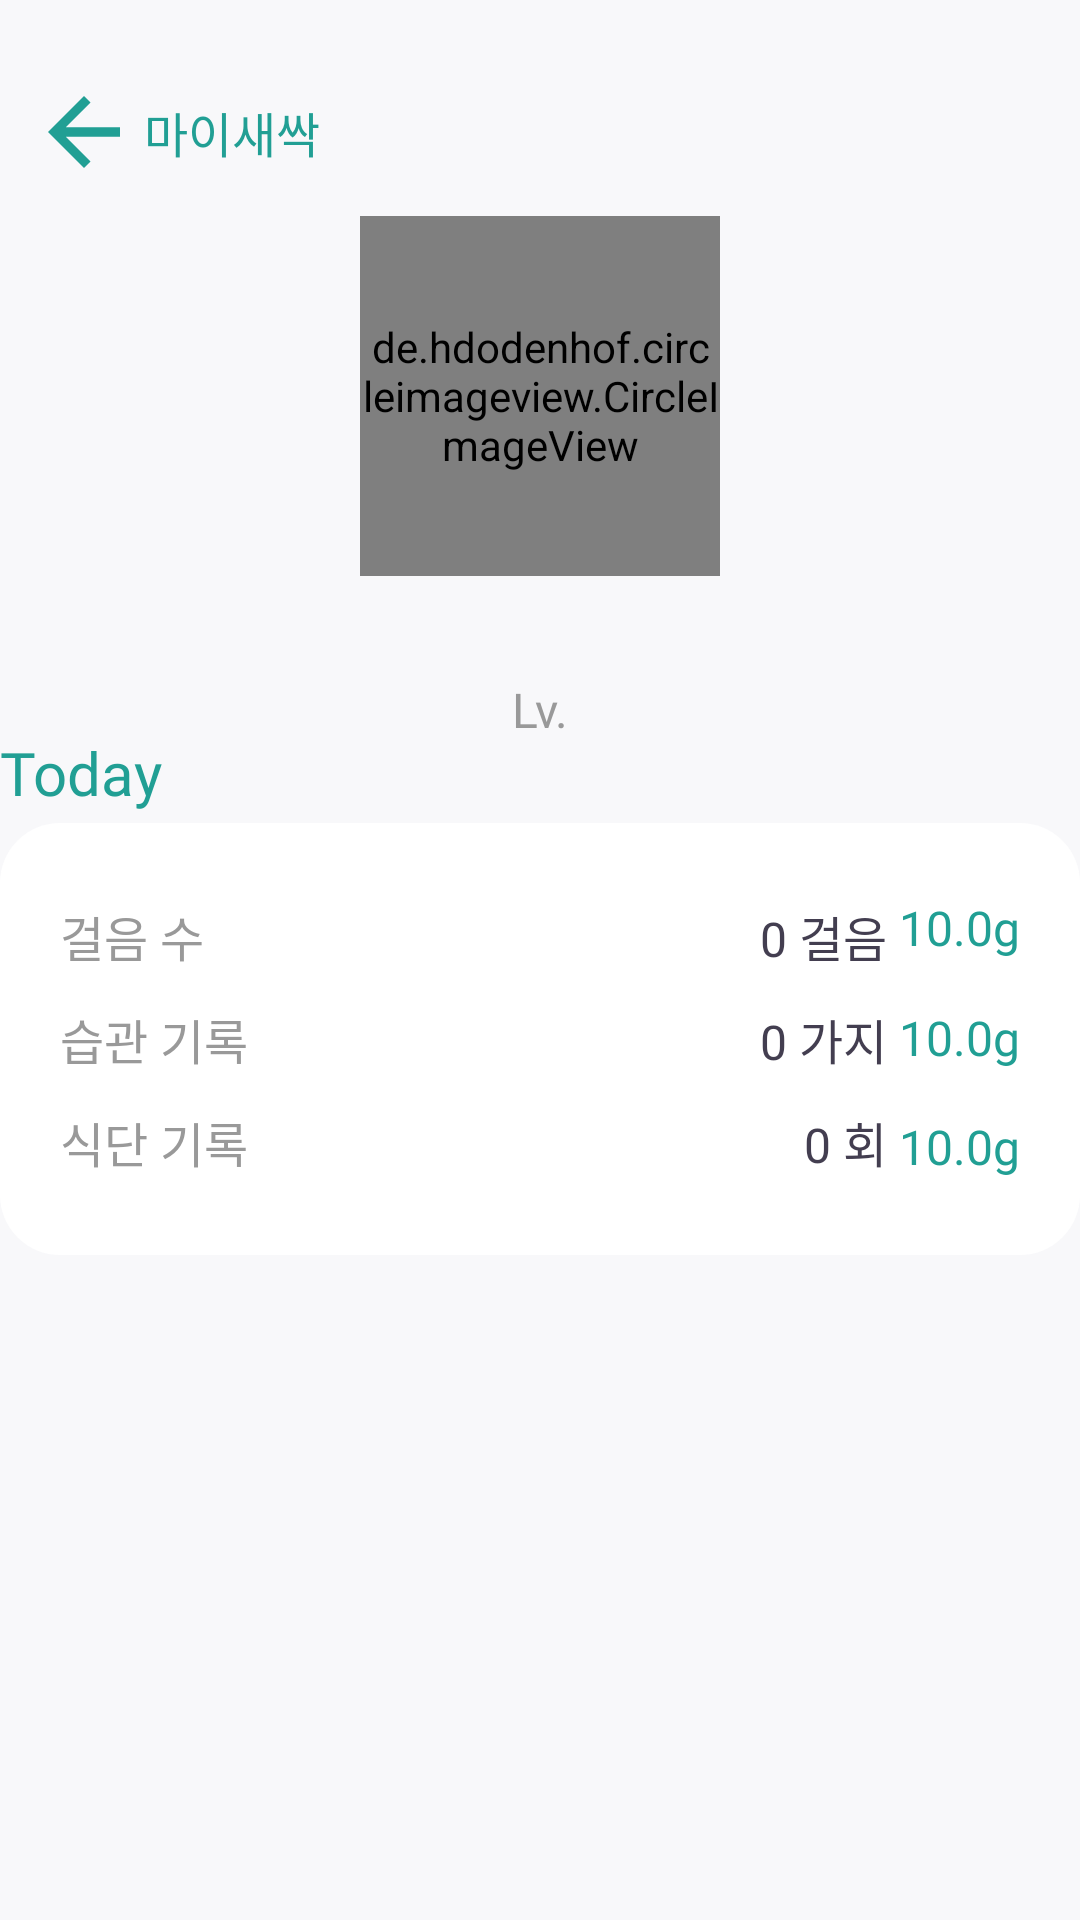

Here is an Android app screen rendered from its layout file. Give the layout XML and the strings, colors and styles it references.
<!-- AndroidManifest.xml: application theme Theme.MySprout -->
<!-- res/layout/mysprout.xml -->
<?xml version="1.0" encoding="utf-8"?>
<androidx.constraintlayout.widget.ConstraintLayout xmlns:android="http://schemas.android.com/apk/res/android"
    xmlns:app="http://schemas.android.com/apk/res-auto"
    xmlns:tools="http://schemas.android.com/tools"
    android:layout_width="match_parent"
    android:layout_height="match_parent">

    <de.hdodenhof.circleimageview.CircleImageView
        android:id="@+id/circle_image_mysprout"
        android:layout_width="120dp"
        android:layout_height="120dp"
        android:layout_marginTop="16dp"
        android:src="@drawable/sproutimage"
        app:civ_border_color="@color/almostBlack"
        app:civ_border_width="2dp"
        app:layout_constraintEnd_toEndOf="parent"
        app:layout_constraintStart_toStartOf="parent"
        app:layout_constraintTop_toBottomOf="@+id/linearLayout_mysprout_title" />

    <LinearLayout
        android:id="@+id/linearLayout_mysprout_title"
        android:layout_width="match_parent"
        android:layout_height="wrap_content"
        android:layout_marginTop="32dp"
        android:gravity="center_vertical"
        android:orientation="horizontal"
        app:layout_constraintEnd_toEndOf="parent"
        app:layout_constraintHorizontal_bias="0.0"
        app:layout_constraintStart_toStartOf="parent"
        app:layout_constraintTop_toTopOf="parent">

        <android.widget.Button
            android:id="@+id/backBtn_mysprout"
            android:layout_width="24dp"
            android:layout_height="24dp"
            android:layout_marginStart="16dp"
            android:background="@drawable/backward_arrow"
            android:onClick="onClick_my_back"
            tools:ignore="TouchTargetSizeCheck,SpeakableTextPresentCheck" />

        <TextView
            android:id="@+id/pagename_mysprout"
            android:layout_width="wrap_content"
            android:layout_height="wrap_content"
            android:layout_marginStart="8dp"
            android:fontFamily="@font/nbold"
            android:includeFontPadding="false"
            android:text="@string/mysprout_pagename_str"
            android:textColor="@color/mainGreen"
            android:textSize="16sp" />
    </LinearLayout>

    <TextView
        android:id="@+id/mysprout_sprout_name"
        android:layout_width="wrap_content"
        android:layout_height="wrap_content"
        android:layout_marginTop="8dp"
        android:fontFamily="@font/nbold"
        android:includeFontPadding="false"
        android:textColor="@color/almostBlack"
        android:textSize="20sp"
        app:layout_constraintEnd_toEndOf="parent"
        app:layout_constraintHorizontal_bias="0.505"
        app:layout_constraintStart_toStartOf="parent"
        app:layout_constraintTop_toBottomOf="@+id/circle_image_mysprout" />

    <TextView
        android:id="@+id/mysprout_sprout_level"
        android:layout_width="wrap_content"
        android:layout_height="wrap_content"
        android:layout_marginTop="4dp"
        android:fontFamily="@font/nbold"
        android:includeFontPadding="false"
        android:text="@string/mysprout_level_str"
        android:textColor="@color/grey"
        android:textSize="16sp"
        app:layout_constraintEnd_toEndOf="parent"
        app:layout_constraintStart_toStartOf="parent"
        app:layout_constraintTop_toBottomOf="@+id/mysprout_sprout_name" />

    <TextView
        android:id="@+id/mysprout_today"
        android:layout_width="wrap_content"
        android:layout_height="wrap_content"
        android:fontFamily="@font/nbold"
        android:includeFontPadding="false"
        android:text="@string/mysprout_today_str"
        android:textColor="@color/mainGreen"
        android:textSize="20sp"
        app:layout_constraintStart_toStartOf="@+id/myspout_constraintLayout_above"
        app:layout_constraintTop_toBottomOf="@+id/mysprout_sprout_level" />

    <androidx.constraintlayout.widget.ConstraintLayout
        android:id="@+id/myspout_constraintLayout_above"
        android:layout_width="360dp"
        android:layout_height="144dp"
        android:layout_marginTop="4dp"
        android:background="@drawable/backgroundrec2"
        android:paddingStart="20dp"
        android:paddingEnd="20dp"
        app:layout_constraintEnd_toEndOf="parent"
        app:layout_constraintHorizontal_bias="0.5"
        app:layout_constraintStart_toStartOf="parent"
        app:layout_constraintTop_toBottomOf="@+id/mysprout_today">

        <TextView
            android:id="@+id/mysprout_today_walk_carbon"
            android:layout_width="wrap_content"
            android:layout_height="wrap_content"
            android:layout_marginTop="16dp"
            android:fontFamily="@font/nbold"
            android:includeFontPadding="false"
            android:text="10.0g"
            android:textColor="@color/mainGreen"
            android:textSize="16sp"
            app:layout_constraintEnd_toEndOf="parent"
            app:layout_constraintTop_toTopOf="parent" />

        <TextView
            android:id="@+id/mysprout_today_action_carbon"
            android:layout_width="wrap_content"
            android:layout_height="wrap_content"
            android:fontFamily="@font/nbold"
            android:includeFontPadding="false"
            android:text="10.0g"
            android:textColor="@color/mainGreen"
            android:textSize="16sp"
            app:layout_constraintBottom_toTopOf="@+id/mysprout_today_food_carbon"
            app:layout_constraintEnd_toEndOf="parent"
            app:layout_constraintTop_toBottomOf="@+id/mysprout_today_walk_carbon" />

        <TextView
            android:id="@+id/mysprout_today_food_carbon"
            android:layout_width="wrap_content"
            android:layout_height="wrap_content"
            android:layout_marginBottom="16dp"
            android:fontFamily="@font/nbold"
            android:includeFontPadding="false"
            android:text="10.0g"
            android:textColor="@color/mainGreen"
            android:textSize="16sp"
            app:layout_constraintBottom_toBottomOf="parent"
            app:layout_constraintEnd_toEndOf="parent" />

        <TextView
            android:id="@+id/mysprout_today_walk"
            android:layout_width="wrap_content"
            android:layout_height="wrap_content"
            android:layout_marginTop="16dp"
            android:layout_marginEnd="4dp"
            android:fontFamily="@font/nbold"
            android:includeFontPadding="false"
            android:text="0 걸음"
            android:textColor="@color/almostBlack"
            android:textSize="16sp"
            app:layout_constraintEnd_toStartOf="@+id/mysprout_today_walk_carbon"
            app:layout_constraintTop_toTopOf="parent" />

        <TextView
            android:id="@+id/mysprout_today_action"
            android:layout_width="wrap_content"
            android:layout_height="wrap_content"
            android:layout_marginEnd="4dp"
            android:fontFamily="@font/nbold"
            android:includeFontPadding="false"
            android:text="0 가지"
            android:textColor="@color/almostBlack"
            android:textSize="16sp"
            app:layout_constraintBottom_toTopOf="@+id/mysprout_today_food"
            app:layout_constraintEnd_toStartOf="@+id/mysprout_today_action_carbon"
            app:layout_constraintTop_toBottomOf="@+id/mysprout_today_walk" />

        <TextView
            android:id="@+id/mysprout_today_food"
            android:layout_width="wrap_content"
            android:layout_height="wrap_content"
            android:layout_marginEnd="4dp"
            android:layout_marginBottom="16dp"
            android:fontFamily="@font/nbold"
            android:includeFontPadding="false"
            android:text="0 회"
            android:textColor="@color/almostBlack"
            android:textSize="16sp"
            app:layout_constraintBottom_toBottomOf="parent"
            app:layout_constraintEnd_toStartOf="@+id/mysprout_today_food_carbon" />

        <TextView
            android:id="@+id/mysprout_today_walk_str"
            android:layout_width="wrap_content"
            android:layout_height="wrap_content"
            android:layout_marginTop="16dp"
            android:fontFamily="@font/nbold"
            android:includeFontPadding="false"
            android:text="걸음 수"
            android:textColor="@color/grey"
            android:textSize="16sp"
            app:layout_constraintStart_toStartOf="parent"
            app:layout_constraintTop_toTopOf="parent" />

        <TextView
            android:id="@+id/mysprout_today_action_str"
            android:layout_width="wrap_content"
            android:layout_height="wrap_content"
            android:fontFamily="@font/nbold"
            android:includeFontPadding="false"
            android:text="습관 기록"
            android:textColor="@color/grey"
            android:textSize="16sp"
            app:layout_constraintBottom_toTopOf="@+id/mysprout_today_food_str"
            app:layout_constraintStart_toStartOf="parent"
            app:layout_constraintTop_toBottomOf="@+id/mysprout_today_walk_str" />

        <TextView
            android:id="@+id/mysprout_today_food_str"
            android:layout_width="wrap_content"
            android:layout_height="wrap_content"
            android:layout_marginBottom="16dp"
            android:fontFamily="@font/nbold"
            android:includeFontPadding="false"
            android:text="식단 기록"
            android:textColor="@color/grey"
            android:textSize="16sp"
            app:layout_constraintBottom_toBottomOf="parent"
            app:layout_constraintStart_toStartOf="parent" />

    </androidx.constraintlayout.widget.ConstraintLayout>

    <androidx.constraintlayout.widget.ConstraintLayout
        android:layout_width="356dp"
        android:layout_height="212dp"
        android:layout_marginTop="8dp"
        app:layout_constraintEnd_toEndOf="parent"
        app:layout_constraintHorizontal_bias="0.519"
        app:layout_constraintStart_toStartOf="parent"
        app:layout_constraintTop_toBottomOf="@+id/myspout_constraintLayout_above">

    </androidx.constraintlayout.widget.ConstraintLayout>
</androidx.constraintlayout.widget.ConstraintLayout>
<!-- resources referenced by this layout -->
<resources>
  <color name="almostBlack">#433e50</color>
  <color name="grey">#999999</color>
  <color name="mainGreen">#219f94</color>
  <!-- drawable backgroundrec2 (drawable) -->
  <?xml version="1.0" encoding="utf-8"?>
  <shape xmlns:android="http://schemas.android.com/apk/res/android">
  
      <solid
          android:color="@color/white"/>
  
      <corners
          android:topLeftRadius="20dp"
          android:topRightRadius="20dp"
          android:bottomLeftRadius="20dp"
          android:bottomRightRadius="20dp"/>
  
      <padding
          android:top="10dp"
          android:bottom="10dp"
          android:right="10dp"
          android:left="10dp"/>
  </shape>
  <!-- drawable backward_arrow: png bitmap (drawable-hdpi, 476 bytes) -->
  <!-- drawable sproutimage: png bitmap (drawable, 20892 bytes) -->
  <string name="mysprout_level_str">Lv.</string>&gt;
  <string name="mysprout_pagename_str">마이새싹</string>
  <string name="mysprout_today_str">Today</string>
  <style name="Theme.MySprout" parent="Theme.MaterialComponents.Light.NoActionBar">
          
          <item name="colorPrimary">@color/backGroundGrey</item>
          <item name="colorPrimaryVariant">@color/mintGreen</item>
          <item name="colorOnPrimary">@color/white</item>
          
          <item name="colorSecondary">@color/mintGreen</item>
          <item name="colorSecondaryVariant">@color/mintGreen</item>
          <item name="colorOnSecondary">@color/almostBlack</item>
          
          <item name="android:statusBarColor" tools:targetApi="l">?attr/colorPrimaryVariant</item>
          
          <item name="android:windowBackground">@color/backGroundGrey</item>
      </style>
  <color name="white">#FFFFFFFF</color>
  <color name="backGroundGrey">#F8F8FA</color>
  <color name="mintGreen">#00D1BE</color>
</resources>
